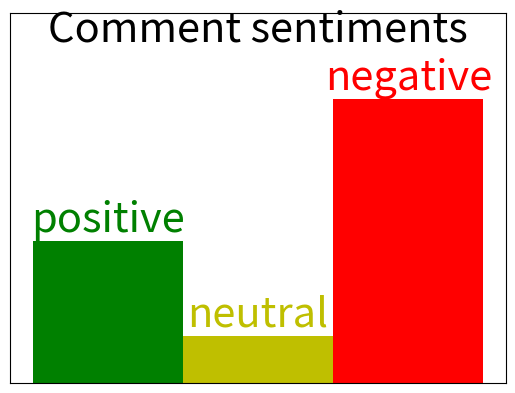

Recreate this plot in Python. (Note: this script raises an exception after producing the figure.)
import matplotlib.pyplot as plt
import numpy as np

def plot_sentiment_bars():
    '''
    '''
    sentiment_names = ['positive', 'negative', 'neutral']
    sentiment_values = [0.3, 0.1, 0.6]
    offset_dic = {'positive': -0.2, 'negative': 0.2, 'neutral': 0}
    color_dic = {'positive': 'g', 'negative': 'r', 'neutral': 'y'}
    sentiment_dic = {}
    sentiment_dic['positive'] = 0.3
    sentiment_dic['negative'] = 0.6
    sentiment_dic['neutral'] = 0.1
    xvalues = np.array([1,])
    fig, ax = plt.subplots()
    for idx, isent in enumerate(sentiment_names):
    #for isent in ['good', 'bad', 'neutral']:
        ax.bar(xvalues+offset_dic[isent], sentiment_dic[isent],width=0.2,color= color_dic[isent],align='center',edgecolor = "none")
        ax.text(xvalues+offset_dic[isent], sentiment_dic[isent]+0.02, isent, fontsize=30, ha='center', color=color_dic[isent])
        #ax.bar([1,], sentiment_dic[isent], color = color_dic[isent])
    ax.set_ylim([0,1.3*max(sentiment_dic.values())])
    ax.set_yticks([])
    ax.set_xticks([])
    ax.text(xvalues+offset_dic['neutral'], 1.2*max(sentiment_dic.values()),
            'Comment sentiments', fontsize=30, ha='center')
    #plt.title('Comments sentiment', fontsize=30)
    fig.show()
    raw_input('ok...')
if __name__=='__main__':
    plot_sentiment_bars()
